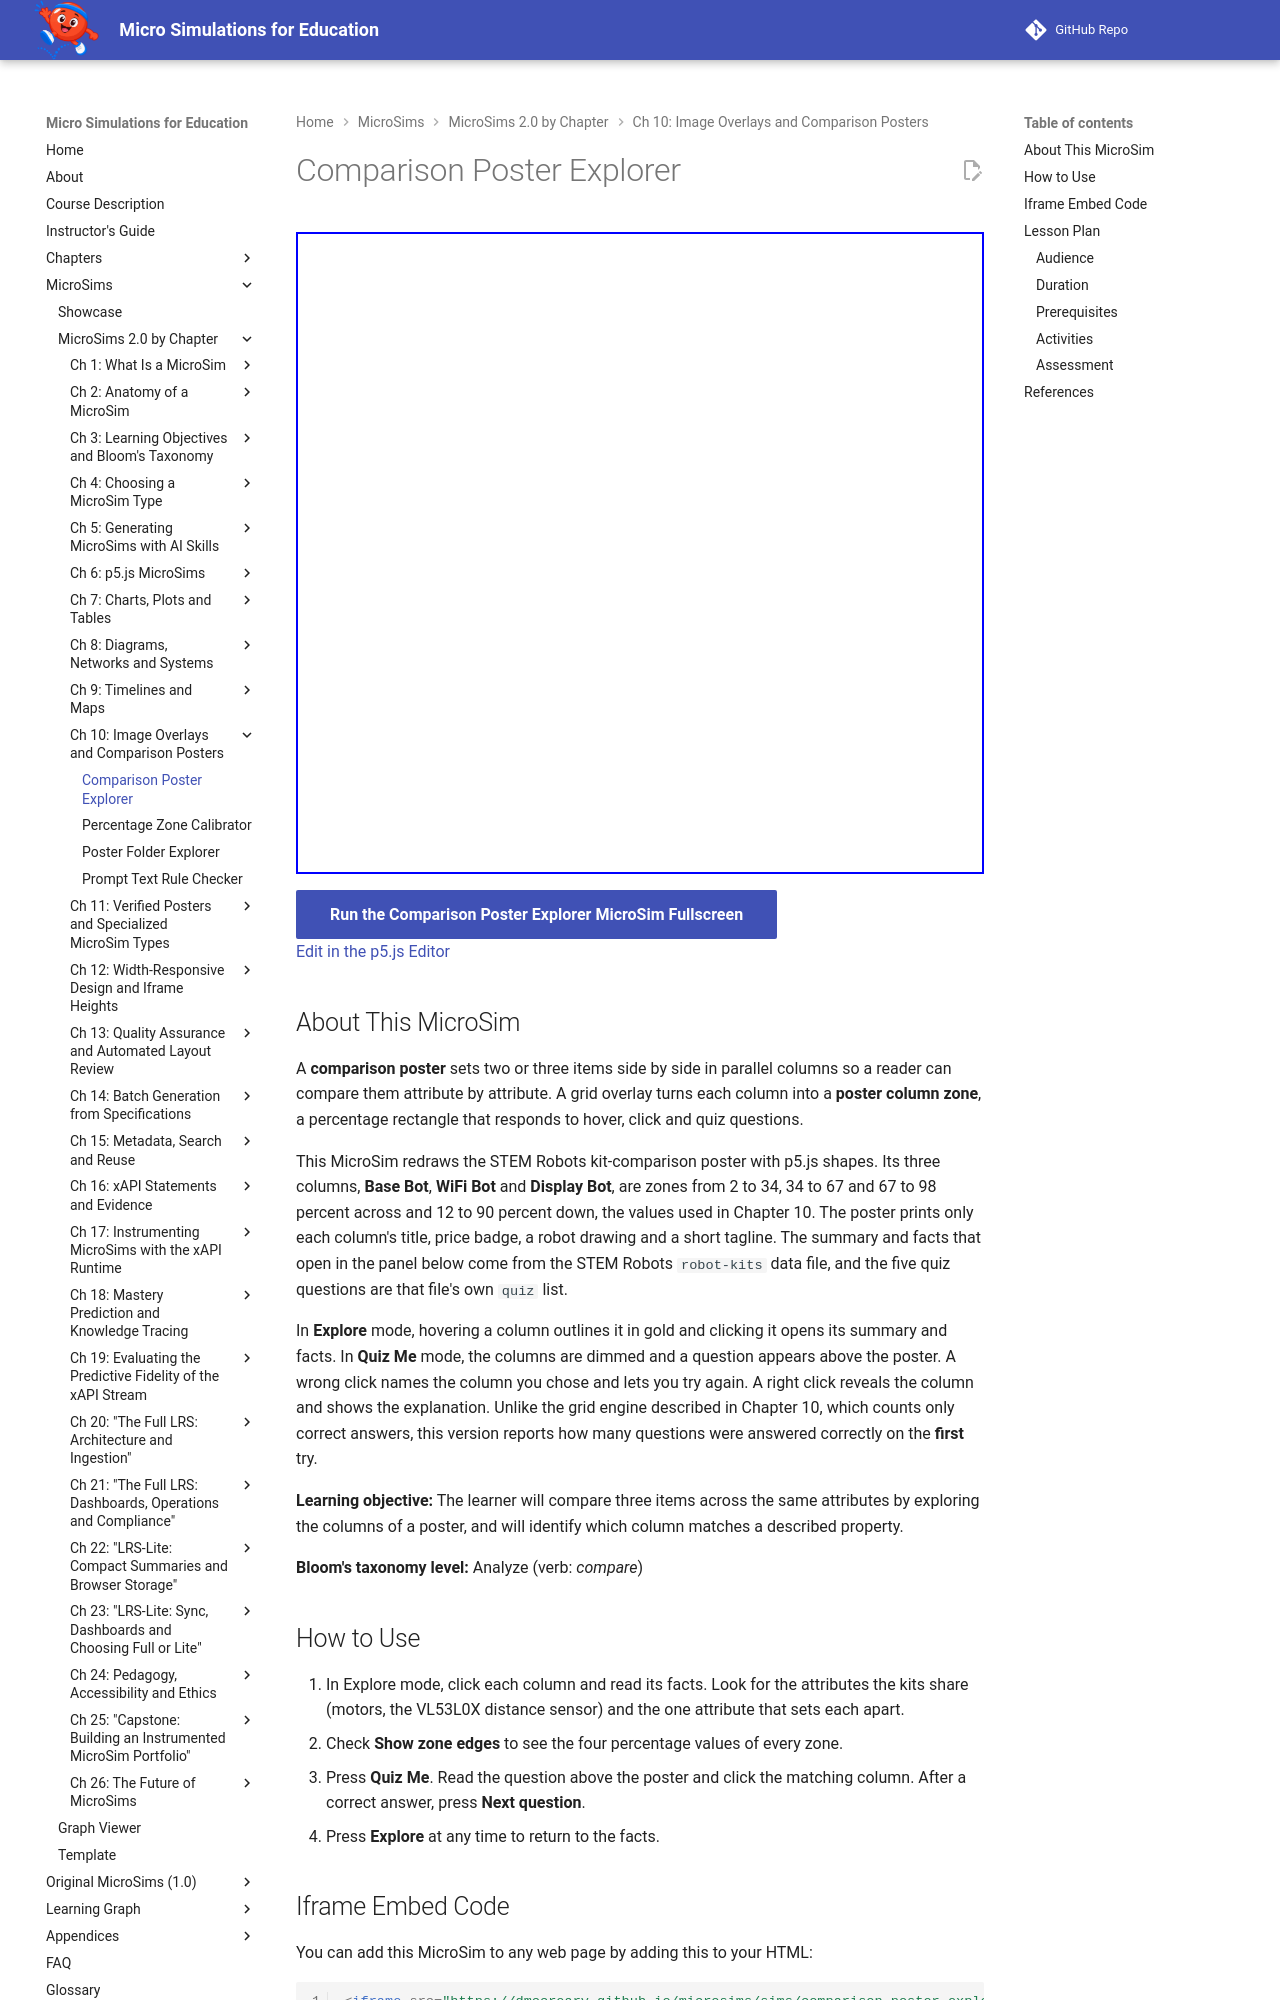

repository: dmccreary/microsims · page: sims/comparison-poster-explorer/index.html · generator: mkdocs

---
title: Comparison Poster Explorer
description: Explore a three-column robot-kit comparison poster by hovering and clicking its percentage zones, then answer which-column quiz questions that each name one property true of exactly one kit.
image: /sims/comparison-poster-explorer/comparison-poster-explorer.png
og:image: /sims/comparison-poster-explorer/comparison-poster-explorer.png
twitter:image: /sims/comparison-poster-explorer/comparison-poster-explorer.png
social:
   cards: false
quality_score: 100
---

# Comparison Poster Explorer

<iframe src="main.html" height="642px" width="100%" scrolling="no"></iframe>

[Run the Comparison Poster Explorer MicroSim Fullscreen](./main.html){ .md-button .md-button--primary }
<br/>
[Edit in the p5.js Editor](https://editor.p5js.org/)

## About This MicroSim

A **comparison poster** sets two or three items side by side in parallel columns so a reader
can compare them attribute by attribute. A grid overlay turns each column into a **poster
column zone**, a percentage rectangle that responds to hover, click and quiz questions.

This MicroSim redraws the STEM Robots kit-comparison poster with p5.js shapes. Its three
columns, **Base Bot**, **WiFi Bot** and **Display Bot**, are zones from 2 to 34, 34 to 67 and
67 to 98 percent across and 12 to 90 percent down, the values used in Chapter 10. The poster
prints only each column's title, price badge, a robot drawing and a short tagline. The summary
and facts that open in the panel below come from the STEM Robots `robot-kits` data file, and
the five quiz questions are that file's own `quiz` list.

In **Explore** mode, hovering a column outlines it in gold and clicking it opens its summary and
facts. In **Quiz Me** mode, the columns are dimmed and a question appears above the poster.
A wrong click names the column you chose and lets you try again. A right click reveals the
column and shows the explanation. Unlike the grid engine described in Chapter 10, which counts
only correct answers, this version reports how many questions were answered correctly on the
**first** try.

**Learning objective:** The learner will compare three items across the same attributes by
exploring the columns of a poster, and will identify which column matches a described property.

**Bloom's taxonomy level:** Analyze (verb: *compare*)

## How to Use

1. In Explore mode, click each column and read its facts. Look for the attributes the kits
   share (motors, the VL53L0X distance sensor) and the one attribute that sets each apart.
2. Check **Show zone edges** to see the four percentage values of every zone.
3. Press **Quiz Me**. Read the question above the poster and click the matching column. After a
   correct answer, press **Next question**.
4. Press **Explore** at any time to return to the facts.
